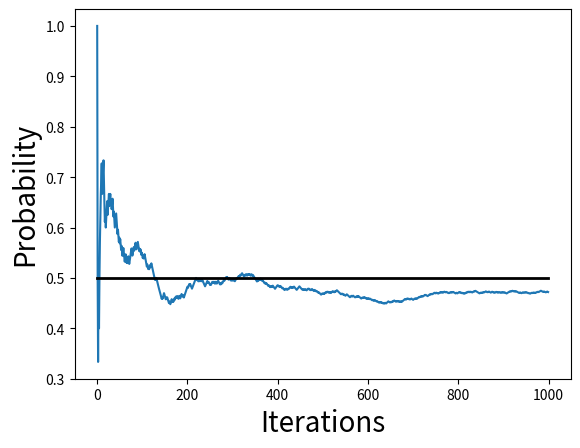

Here is the Python script that generated this plot:
### Part 1: Performing the simulation experiment
from random import choice
from statistics import mean

n = 1000
observed = []

for i in range(n):
	outcome = choice(['Head', 'Tail'])
	if outcome == 'Head':
		observed.append(1)
	else:
		observed.append(0)

print("Prob = ", round(mean(observed), 2))

### Part 2: Computing the moving average
from numpy import cumsum

cum_observed = cumsum(observed)

moving_avg = []
for i in range(len(cum_observed)):
	moving_avg.append( cum_observed[i] / (i+1) )

### Part 3: Making the plot
from matplotlib.pyplot import *
from numpy import arange

x = arange(0, len(moving_avg), 1)	# x-axis
p = [0.5 for i in range(len(moving_avg))] # Line

xlabel('Iterations', size=20)
ylabel('Probability', size=20)

plot(x, moving_avg)
plot(x, p, linewidth=2, color='black')

show()